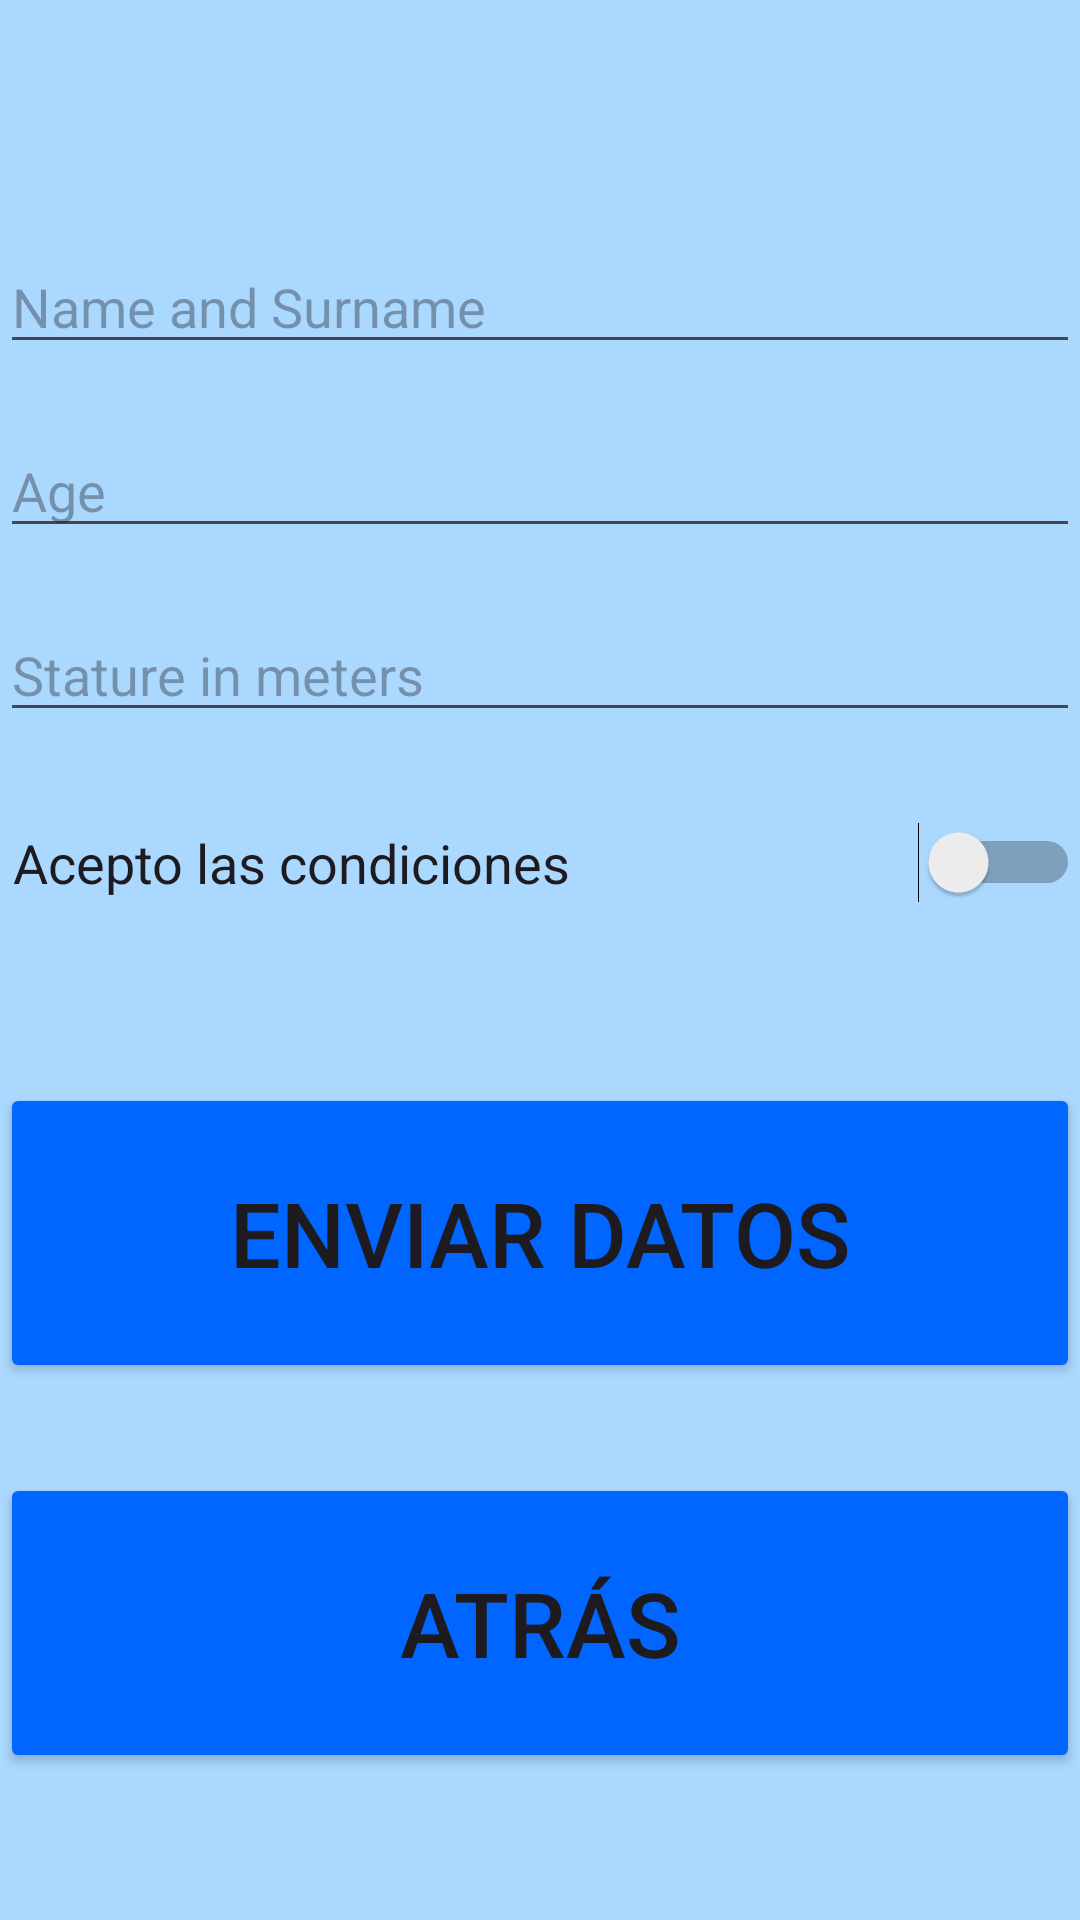

Write the Android layout XML for this screen, with the resource values it uses.
<!-- AndroidManifest.xml: application theme Theme.MyFirstAppTUSINICIALES -->
<!-- res/layout/activity_second.xml -->
<?xml version="1.0" encoding="utf-8"?>
<androidx.constraintlayout.widget.ConstraintLayout xmlns:android="http://schemas.android.com/apk/res/android"
    xmlns:app="http://schemas.android.com/apk/res-auto"
    xmlns:tools="http://schemas.android.com/tools"
    android:id="@+id/main"
    android:layout_width="match_parent"
    android:layout_height="match_parent"
    tools:context=".SecondActivity">


    <LinearLayout
        android:layout_width="match_parent"
        android:layout_height="match_parent"
        android:orientation="vertical"
        android:background="@color/blueFondo"
        tools:layout_editor_absoluteX="1dp"
        tools:layout_editor_absoluteY="1dp">

        <LinearLayout
            android:layout_width="match_parent"
            android:layout_height="wrap_content"
            android:orientation="horizontal"></LinearLayout>

        <EditText
            android:id="@+id/nameSurname"
            android:layout_width="match_parent"
            android:layout_height="wrap_content"
            android:ems="10"
            android:layout_marginTop="80dp"
            android:inputType="text"
            android:layout_marginBottom="20dp"
            android:hint="Name and Surname"
             />

        <EditText
            android:id="@+id/editTextyears"
            android:layout_width="match_parent"
            android:layout_height="wrap_content"
            android:ems="10"
            android:hint="Age"
            android:layout_marginBottom="20dp"
            android:inputType="number" />

        <EditText
            android:id="@+id/editTextestature"
            android:layout_width="match_parent"
            android:layout_height="wrap_content"
            android:ems="10"
            android:layout_marginBottom="30dp"
            android:hint="Stature in meters"
            android:inputType="numberDecimal" />

        <Switch
            android:id="@+id/years"
            android:layout_width="match_parent"
            android:layout_height="wrap_content"
            android:text=" Acepto las condiciones"
            android:layout_marginBottom="60dp"
            android:textSize="18dp"/>

        <Button
            android:id="@+id/buttonSend"
            android:layout_width="match_parent"
            android:layout_height="wrap_content"
            android:textSize="30dp"
            android:height="100dp"
            android:backgroundTint="@color/blueButton"
            android:layout_marginBottom="30dp"
            android:text="Enviar Datos" />

        <Button
            android:id="@+id/buttonBack"
            android:layout_width="match_parent"
            android:layout_height="wrap_content"
            android:textSize="30dp"
            android:backgroundTint="@color/blueButton"
            android:height="100dp"
            android:text="Atrás" />

    </LinearLayout>
</androidx.constraintlayout.widget.ConstraintLayout>
<!-- resources referenced by this layout -->
<resources>
  <color name="blueButton">#0066FF</color>
  <color name="blueFondo">#AAD8FF</color>
  <style name="Theme.MyFirstAppTUSINICIALES" parent="Base.Theme.MyFirstAppTUSINICIALES" />
  <style name="Base.Theme.MyFirstAppTUSINICIALES" parent="Theme.Material3.DayNight.NoActionBar">
          
          
      </style>
</resources>
